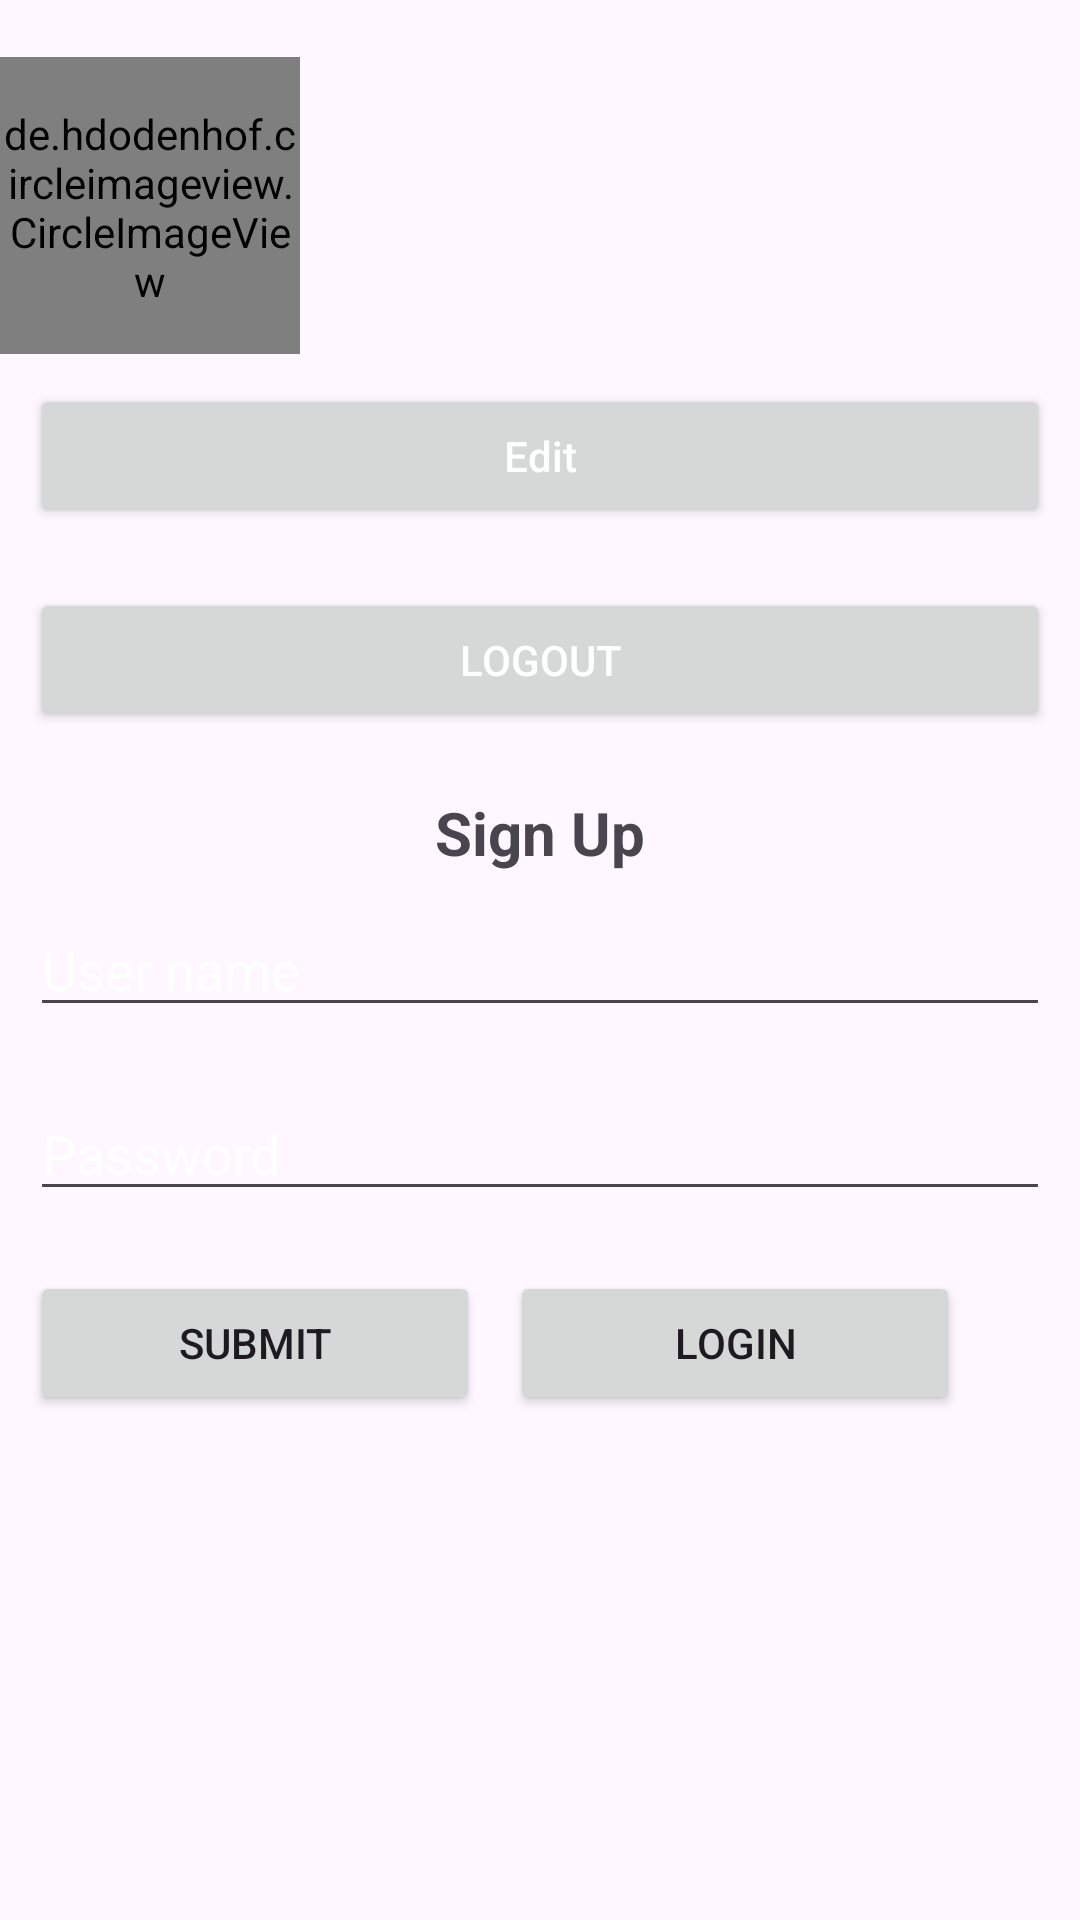

Produce the Android XML layout that renders to this screen, including the resource entries it uses.
<!-- AndroidManifest.xml: application theme Theme.ClassTest2 -->
<!-- res/layout/activity_sign_up.xml -->
<?xml version="1.0" encoding="utf-8"?>
<LinearLayout xmlns:android="http://schemas.android.com/apk/res/android"
    xmlns:app="http://schemas.android.com/apk/res-auto"
    xmlns:tools="http://schemas.android.com/tools"
    android:layout_width="match_parent"
    android:layout_height="match_parent"
    android:orientation="vertical"
    tools:context=".SignUpActivity">

    <LinearLayout
        android:layout_width="match_parent"
        android:layout_height="wrap_content"
        android:orientation="horizontal"
        >
        <de.hdodenhof.circleimageview.CircleImageView
            android:id="@+id/images"
            android:layout_width="100dp"
            android:layout_height="100dp"
            app:civ_border_width="4dp"
            android:layout_alignParentTop="true"
            android:layout_centerHorizontal="true"
            android:layout_gravity="center"
            android:layout_marginTop="10dp" />
        <LinearLayout
            android:layout_width="match_parent"
            android:layout_height="wrap_content"
            android:orientation="vertical"
            >
            <TextView
                android:id="@+id/names"
                android:layout_width="match_parent"
                android:layout_height="wrap_content"
                android:layout_margin="20dp"
                android:gravity="center"
                android:layout_below="@id/images"
                />
            <TextView
                android:id="@+id/emails"
                android:layout_width="match_parent"
                android:layout_height="wrap_content"
                android:layout_margin="20dp"
                android:gravity="center"
                android:layout_below="@id/names"
                />
        </LinearLayout>

    </LinearLayout>




    <Button
        android:id="@+id/edit"
        android:layout_width="match_parent"
        android:layout_height="wrap_content"
        android:textColorHint="@color/white"
        android:layout_margin="10dp"
        android:hint="Edit"
        android:layout_gravity="center"
        android:layout_below="@id/emails"
        />



    <Button
        android:id="@+id/logout"
        android:layout_width="match_parent"
        android:layout_height="wrap_content"
        android:text="Logout"
        android:textColor="@color/white"
        android:layout_margin="10dp"
        android:layout_below="@id/edit"
        />

    <TextView
        android:id="@+id/text_signup"
        android:layout_width="match_parent"
        android:layout_height="wrap_content"
        android:text="Sign Up"
        android:textStyle="bold"
        android:textSize="20dp"
        android:textAlignment="center"
        android:layout_marginTop="10dp"
        />

    <LinearLayout
        android:id="@+id/form"
        android:layout_width="match_parent"
        android:layout_height="wrap_content"
        android:orientation="vertical"
        >
        <EditText
            android:id="@+id/username"
            android:layout_width="match_parent"
            android:layout_height="wrap_content"
            android:hint="User name"
            android:textColorHint="@color/white"
            android:layout_margin="10dp"
            />
        <EditText
            android:id="@+id/password"
            android:layout_width="match_parent"
            android:layout_height="wrap_content"
            android:hint="Password"
            android:textColorHint="@color/white"
            android:layout_margin="10dp"
            />

        <LinearLayout
            android:id="@+id/button_area"
            android:layout_width="match_parent"
            android:layout_height="wrap_content"
            android:orientation="horizontal"
            android:layout_margin="10dp"
            >
            <Button
                android:id="@+id/submit"
                android:layout_width="150dp"
                android:layout_height="wrap_content"
                android:text="submit"
                />
            <Button
                android:id="@+id/login"
                android:layout_width="150dp"
                android:layout_height="wrap_content"
                android:layout_marginLeft="10dp"
                android:text="Login"
                />
        </LinearLayout>







    </LinearLayout>

</LinearLayout>
<!-- resources referenced by this layout -->
<resources>
  <style name="Theme.ClassTest2" parent="Base.Theme.ClassTest2" />
  <style name="Base.Theme.ClassTest2" parent="Theme.Material3.DayNight.NoActionBar">
          
          
      </style>
  <!-- not gathered from this repository: default colours our renderer supplied (Android Studio template values) -->
  <color name="white">#FFFFFFFF</color>
</resources>
